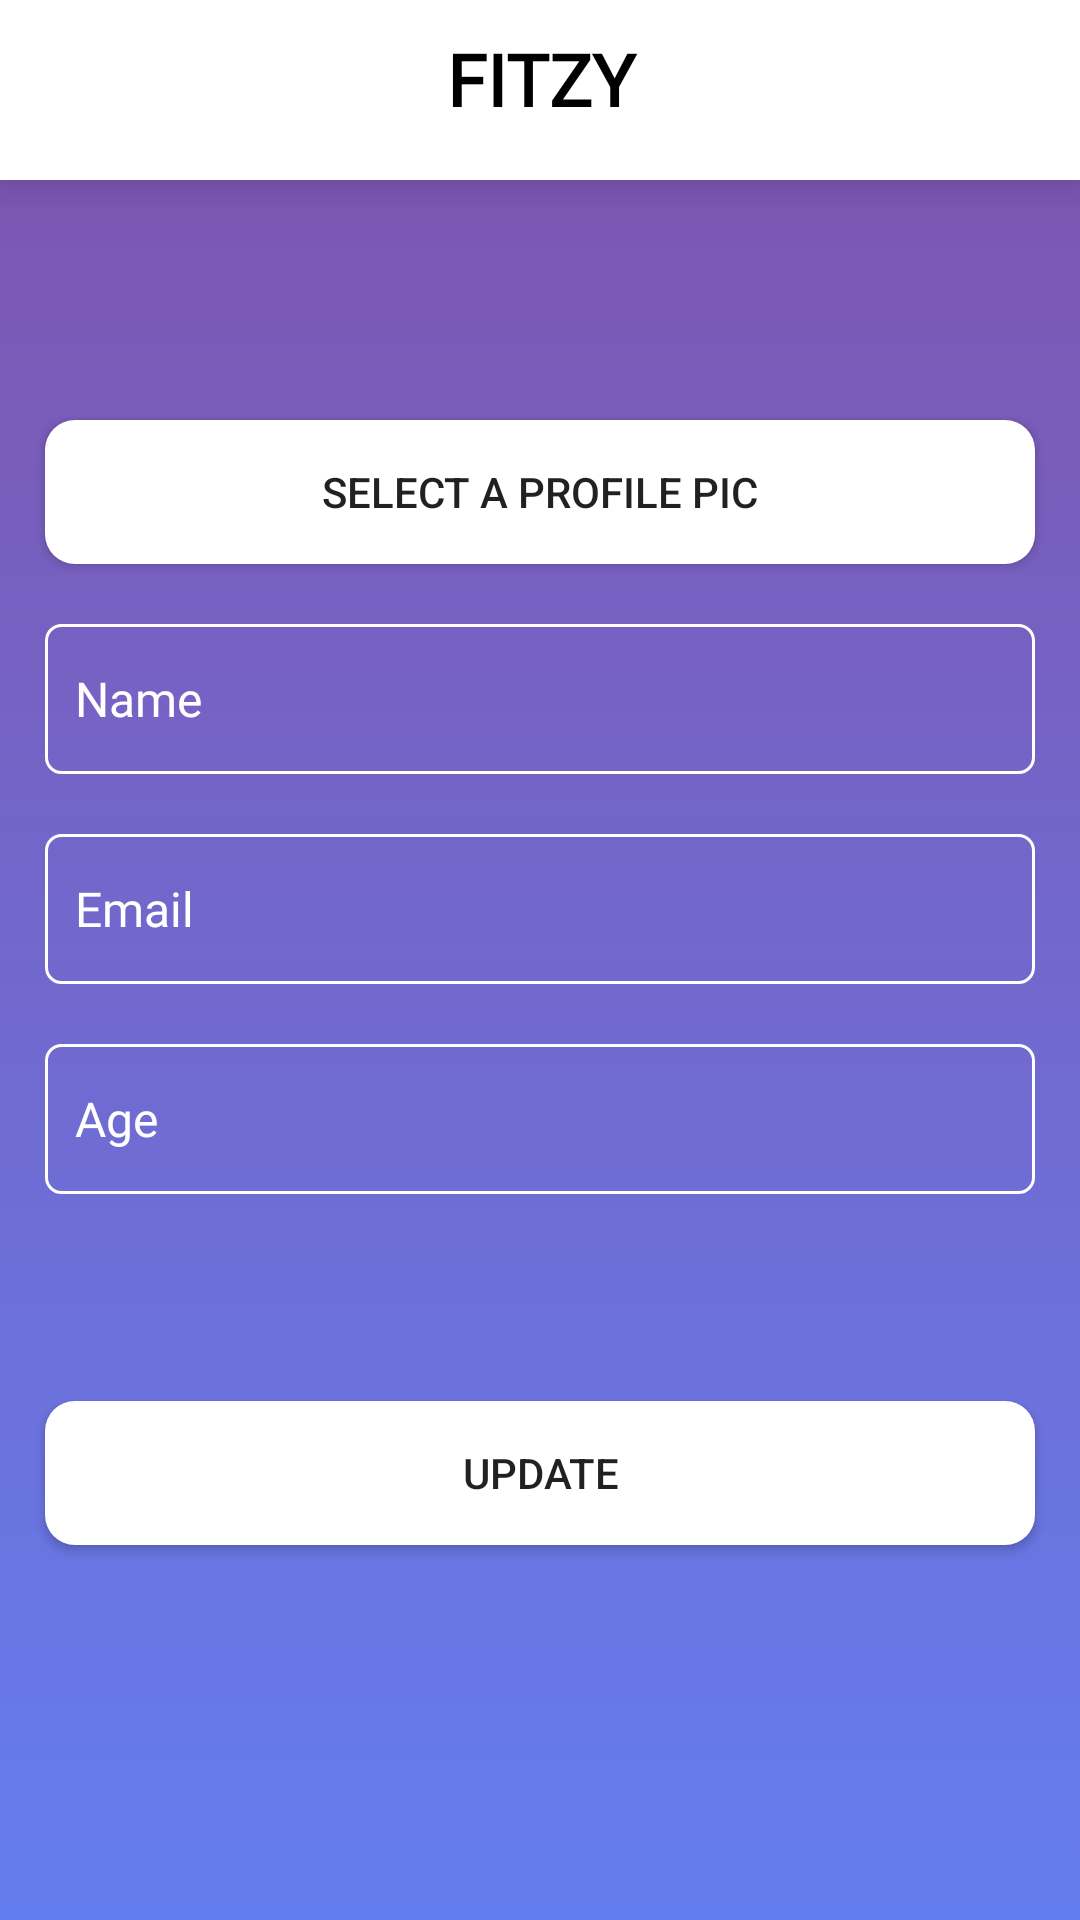

This screen was rendered from an Android layout file. Write that file and the resources it references.
<!-- AndroidManifest.xml: application theme AppTheme -->
<!-- res/layout/activity_edit.xml -->
<?xml version="1.0" encoding="utf-8"?>
<RelativeLayout xmlns:android="http://schemas.android.com/apk/res/android"
    xmlns:app="http://schemas.android.com/apk/res-auto"
    xmlns:tools="http://schemas.android.com/tools"
    android:layout_width="match_parent"
    android:layout_height="match_parent"
    android:background="@drawable/linear_layout_back_grad"
    tools:context=".Activities.ActivityEdit">


    <TextView
        android:id="@+id/acceact_logo"
        android:layout_width="match_parent"
        android:layout_height="60dp"
        android:background="#fff"
        android:fontFamily="@font/righteous_regular"
        android:padding="10dp"
        android:text="FITZY"
        android:textAlignment="center"
        android:textColor="#000"
        android:textFontWeight="600"
        android:textSize="24sp"
        android:elevation="10dp"
        app:layout_constraintEnd_toEndOf="parent"
        app:layout_constraintStart_toStartOf="parent"
        app:layout_constraintTop_toTopOf="@+id/textView" />


    <Button
        android:id="@+id/acce_b1"
        android:layout_width="match_parent"
        android:layout_height="wrap_content"
       android:text="Select a profile pic"
        android:background="@drawable/button_back_white"
        android:layout_marginLeft="15dp"
        android:layout_marginRight="15dp"
        android:layout_marginTop="80dp"
        android:onClick="selectImage"
        android:layout_below="@+id/acceact_logo"/>

    <EditText
        android:id="@+id/acce_name"
        android:layout_width="match_parent"
        android:layout_height="50dp"
       android:layout_marginTop="20dp"
        android:textSize="16sp"
        android:inputType="text"
        android:imeOptions="actionSearch"
        android:paddingLeft="10dp"
        android:background="@drawable/edit_back"
       android:layout_marginLeft="15dp"
        android:layout_marginRight="15dp"
        android:hint="Name"

        android:layout_below="@+id/acce_b1"

        android:textColor="#fff"
        android:textColorHint="#fff"

        android:fontFamily="@font/josefin_regular"/>


    <EditText
        android:id="@+id/acce_email"
        android:layout_width="match_parent"
        android:layout_height="50dp"
        android:layout_marginTop="20dp"
        android:textSize="16sp"
        android:inputType="text"
        android:imeOptions="actionSearch"
        android:paddingLeft="10dp"
        android:background="@drawable/edit_back"
        android:layout_marginLeft="15dp"
        android:layout_marginRight="15dp"
        android:hint="Email"

        android:layout_below="@+id/acce_name"

        android:textColor="#fff"
        android:textColorHint="#fff"

        android:fontFamily="@font/josefin_regular"/>

    <EditText
        android:id="@+id/acce_age"
        android:layout_width="match_parent"
        android:layout_height="50dp"
        android:layout_marginTop="20dp"
        android:textSize="16sp"
        android:inputType="number"
        android:imeOptions="actionSearch"
        android:paddingLeft="10dp"
        android:background="@drawable/edit_back"
        android:layout_marginLeft="15dp"
        android:layout_marginRight="15dp"
        android:hint="Age"

        android:layout_below="@+id/acce_email"

        android:textColor="#fff"
        android:textColorHint="#fff"

        android:fontFamily="@font/josefin_regular"/>

    <TextView
        android:layout_width="match_parent"
        android:layout_height="wrap_content"
        android:fontFamily="@font/josefin_regular"
        android:id="@+id/acce_p_text"
        android:layout_below="@+id/acce_age"
        android:textColor="#fff"
        />



    <Button
        android:id="@+id/acce_submit"
        android:layout_width="match_parent"
        android:layout_height="wrap_content"
        android:text="Update"
        android:background="@drawable/button_back_white"
        android:layout_marginLeft="15dp"
        android:layout_marginRight="15dp"
        android:layout_marginTop="50dp"
        android:onClick="updatepro"

        android:layout_below="@+id/acce_p_text"/>

    <ProgressBar
        android:layout_width="match_parent"
        android:layout_height="wrap_content"
        android:layout_below="@+id/acce_submit"
        android:id="@+id/acce_progress"
        android:layout_marginTop="20dp"
        android:progressTint="#fff"
        android:visibility="invisible"
       />

</RelativeLayout>
<!-- resources referenced by this layout -->
<resources>
  <!-- drawable button_back_white (drawable) -->
  <?xml version="1.0" encoding="utf-8"?>
  <shape xmlns:android="http://schemas.android.com/apk/res/android"
      android:shape="rectangle">
  
      <solid android:color="#fff"
          ></solid>
  <corners android:radius="10dp"/>
  
  </shape>
  <!-- drawable edit_back (drawable) -->
  <?xml version="1.0" encoding="utf-8"?>
  <shape xmlns:android="http://schemas.android.com/apk/res/android"
      android:shape="rectangle">
  
      <solid android:color="@android:color/transparent"
       />
      <corners android:radius="5dp" />
      <stroke android:color="#ffffff" android:width="1dp"/>
  </shape>
  <!-- drawable linear_layout_back_grad (drawable) -->
  <?xml version="1.0" encoding="utf-8"?>
  <shape xmlns:android="http://schemas.android.com/apk/res/android"
      android:shape="rectangle">
  
      <gradient android:angle="90"
          android:startColor="#647DEE"
          android:endColor="#7F53AC"/>
  
  </shape>
</resources>
